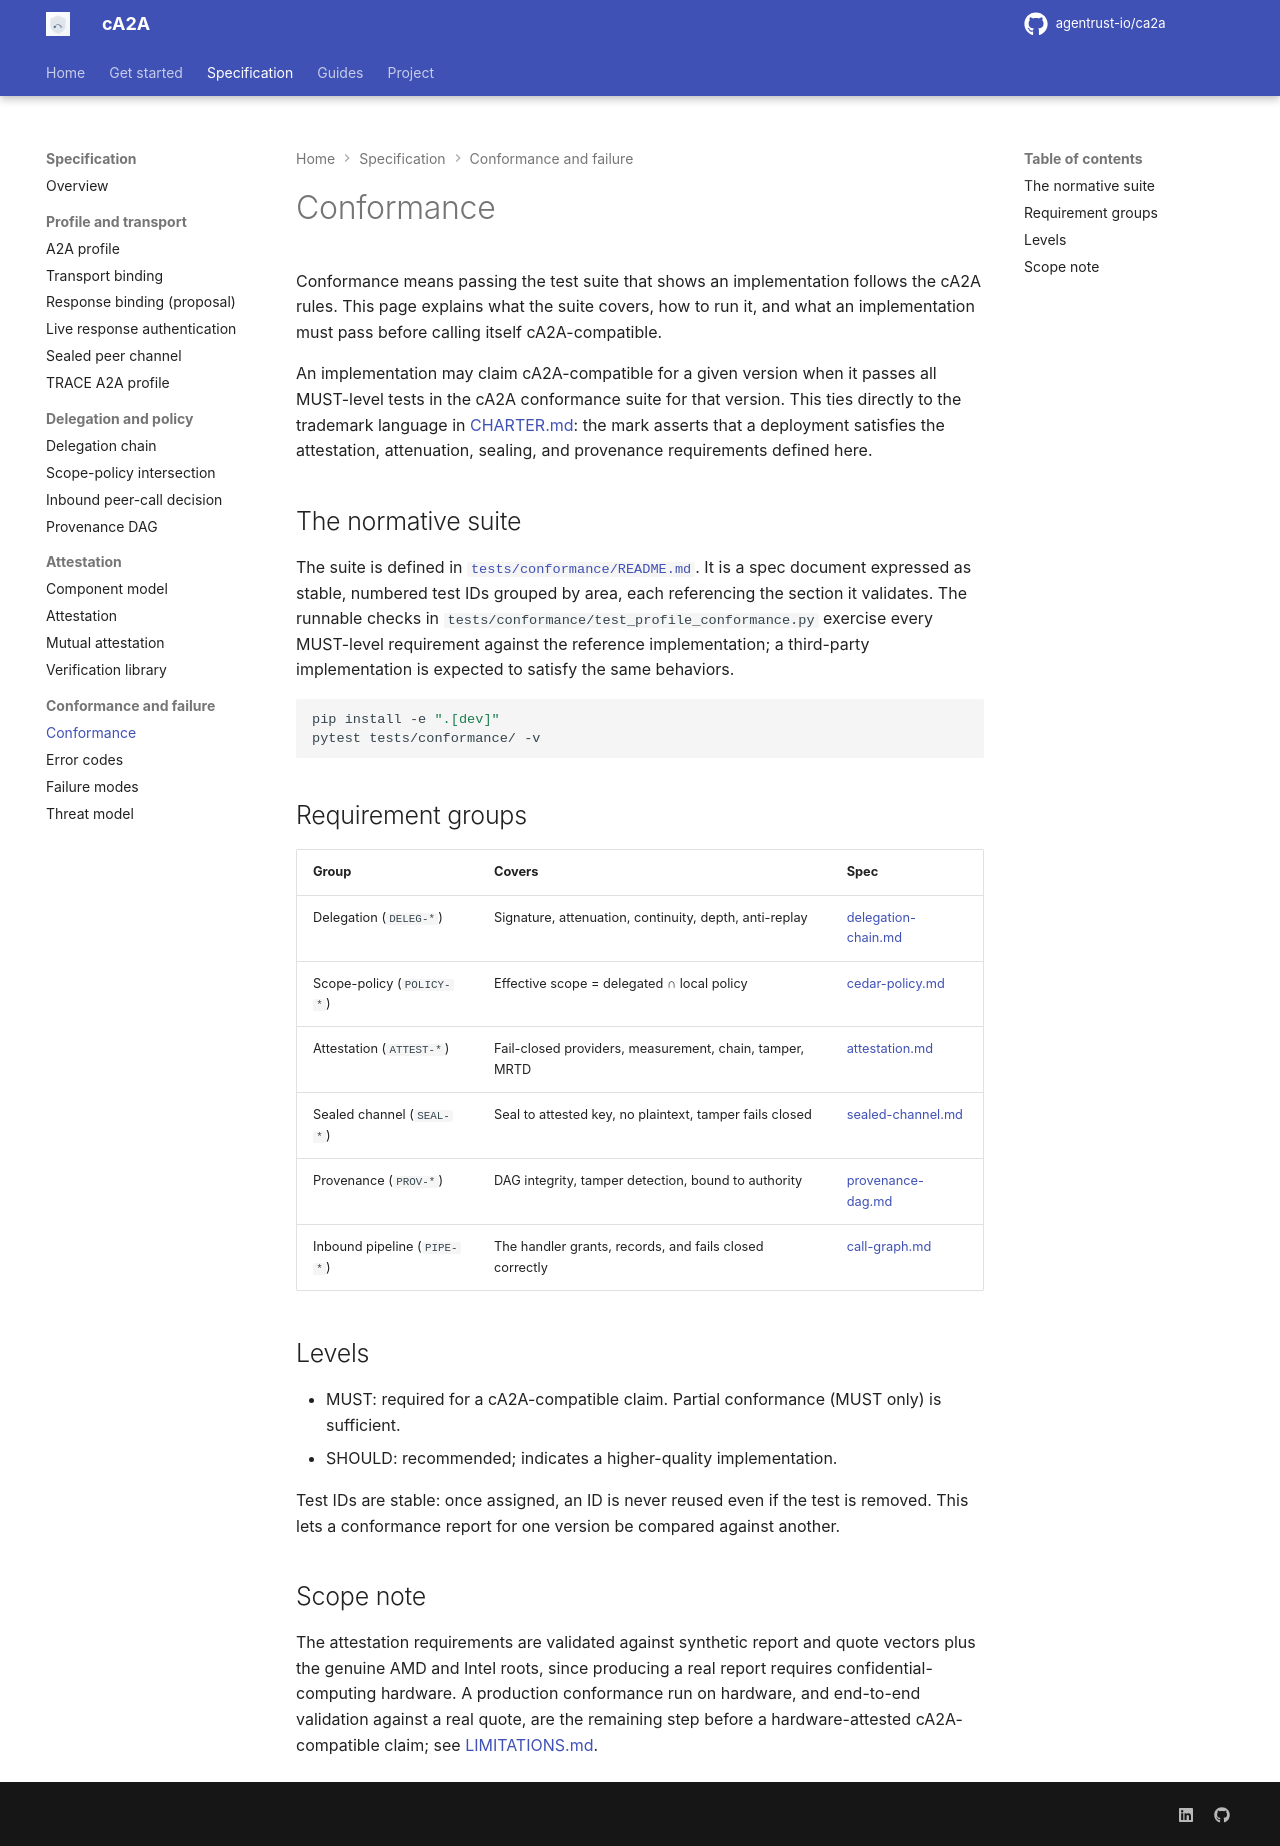

repository: rajnisht7/ca2a · page: docs/spec/conformance/index.html · generator: mkdocs

# Conformance

Conformance means passing the test suite that shows an implementation follows the cA2A rules. This page explains what the suite covers, how to run it, and what an implementation must pass before calling itself cA2A-compatible.

An implementation may claim cA2A-compatible for a given version when it passes all MUST-level tests in the cA2A conformance suite for that version. This ties directly to the trademark language in [CHARTER.md](../../CHARTER.md): the mark asserts that a deployment satisfies the attestation, attenuation, sealing, and provenance requirements defined here.

## The normative suite

The suite is defined in [`tests/conformance/README.md`](https://github.com/agentrust-io/ca2a/blob/main/tests/conformance/README.md). It is a spec document expressed as stable, numbered test IDs grouped by area, each referencing the section it validates. The runnable checks in `tests/conformance/test_profile_conformance.py` exercise every MUST-level requirement against the reference implementation; a third-party implementation is expected to satisfy the same behaviors.

```bash
pip install -e ".[dev]"
pytest tests/conformance/ -v
```

## Requirement groups

| Group | Covers | Spec |
|---|---|---|
| Delegation (`DELEG-*`) | Signature, attenuation, continuity, depth, anti-replay | [delegation-chain.md](delegation-chain.md) |
| Scope-policy (`POLICY-*`) | Effective scope = delegated ∩ local policy | [cedar-policy.md](cedar-policy.md) |
| Attestation (`ATTEST-*`) | Fail-closed providers, measurement, chain, tamper, MRTD | [attestation.md](attestation.md) |
| Sealed channel (`SEAL-*`) | Seal to attested key, no plaintext, tamper fails closed | [sealed-channel.md](sealed-channel.md) |
| Provenance (`PROV-*`) | DAG integrity, tamper detection, bound to authority | [provenance-dag.md](provenance-dag.md) |
| Inbound pipeline (`PIPE-*`) | The handler grants, records, and fails closed correctly | [call-graph.md](call-graph.md) |

## Levels

- MUST: required for a cA2A-compatible claim. Partial conformance (MUST only) is sufficient.
- SHOULD: recommended; indicates a higher-quality implementation.

Test IDs are stable: once assigned, an ID is never reused even if the test is removed. This lets a conformance report for one version be compared against another.

## Scope note

The attestation requirements are validated against synthetic report and quote vectors plus the genuine AMD and Intel roots, since producing a real report requires confidential-computing hardware. A production conformance run on hardware, and end-to-end validation against a real quote, are the remaining step before a hardware-attested cA2A-compatible claim; see [LIMITATIONS.md](../../LIMITATIONS.md).
